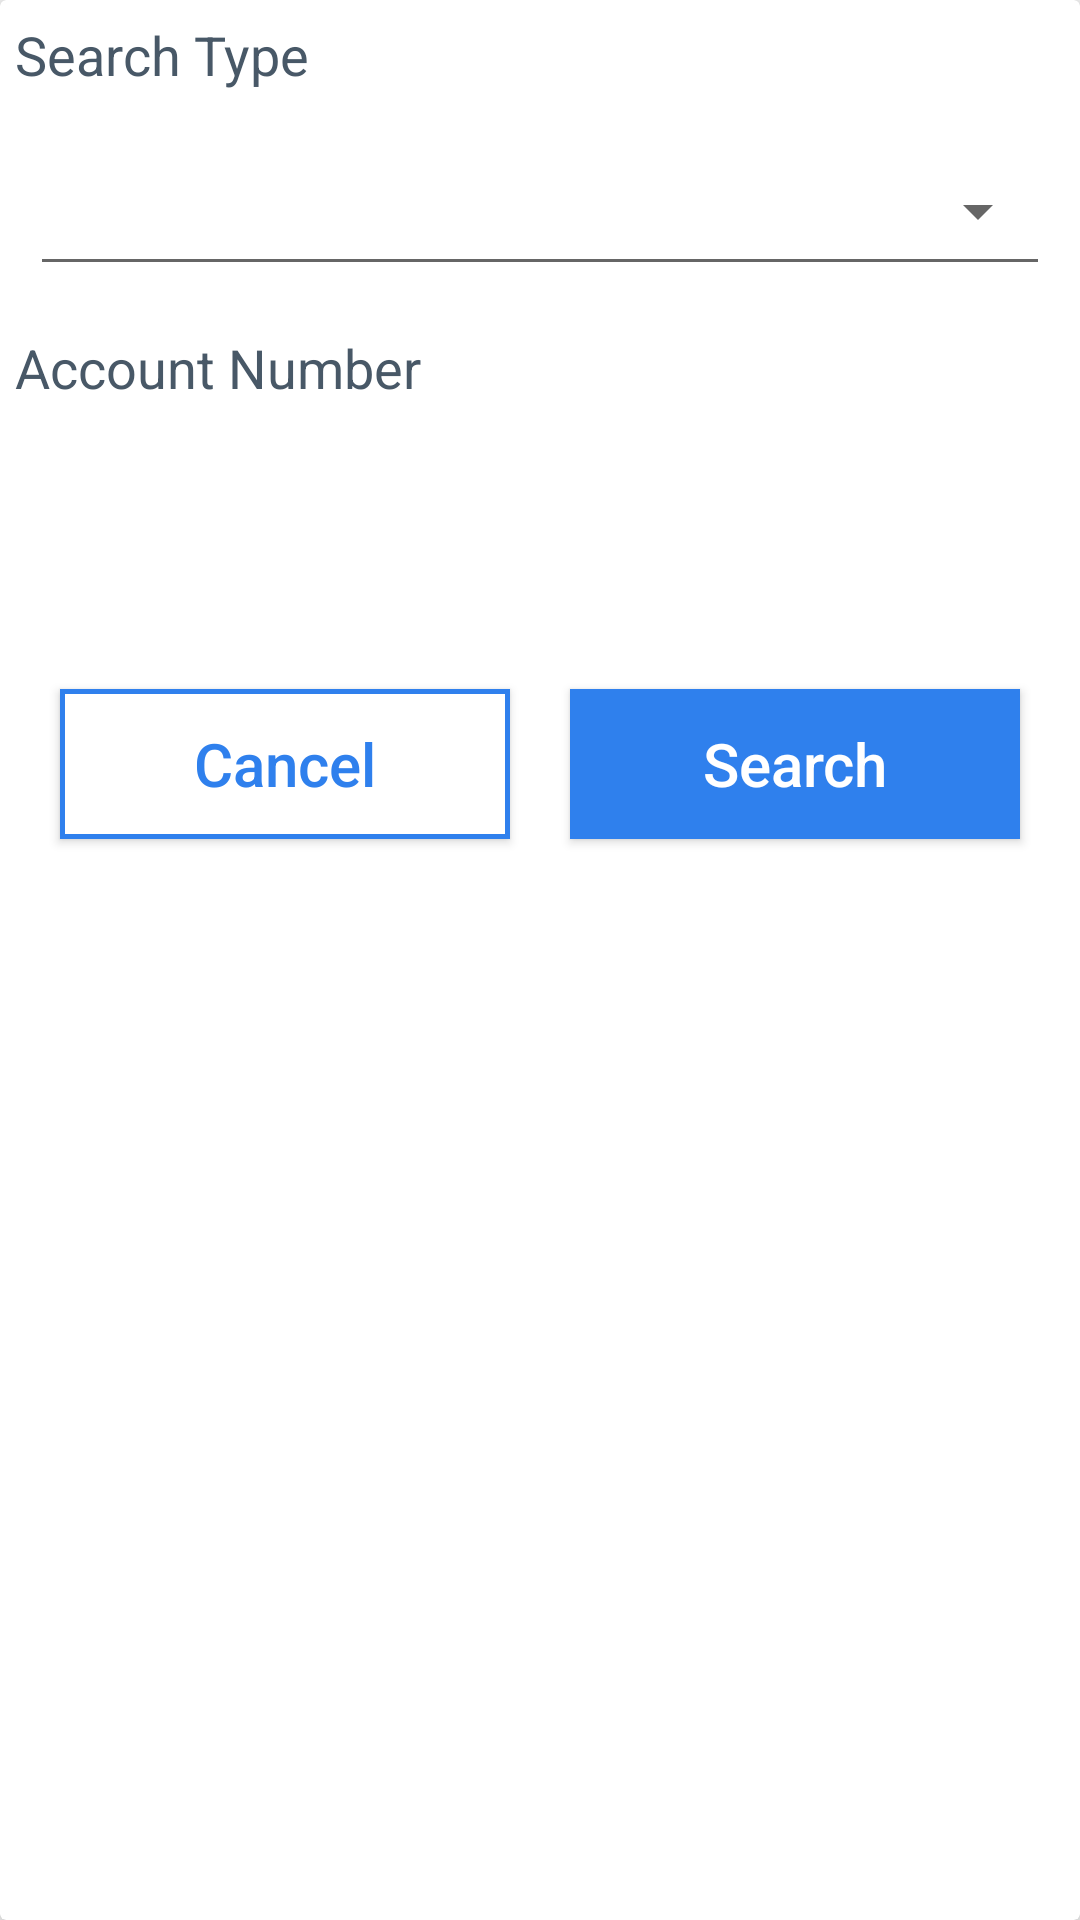

Here is an Android app screen rendered from its layout file. Give the layout XML and the strings, colors and styles it references.
<!-- AndroidManifest.xml: application theme AppTheme -->
<!-- res/layout/accounts_dialog.xml -->
<?xml version="1.0" encoding="utf-8"?>
<androidx.cardview.widget.CardView xmlns:android="http://schemas.android.com/apk/res/android"
    xmlns:app="http://schemas.android.com/apk/res-auto"
    app:cardElevation="5dp"
    android:id="@+id/dialog_background"
    android:layout_margin="10dp"
    android:layout_width="match_parent"
    android:layout_height="wrap_content">

    <LinearLayout
        android:orientation="vertical"
        android:layout_width="match_parent"
        android:layout_height="wrap_content">

        <View
            android:layout_width="match_parent"
            android:layout_height="1dp"/>


        <TextView
            android:layout_width="match_parent"
            android:layout_height="wrap_content"
            android:layout_margin="5dp"
            android:text="Search Type"
            android:textSize="18sp"
            android:textColor="@color/text_color" />

        <Spinner
            android:id="@+id/accounts_search_type"
            style="@style/Widget.AppCompat.Spinner.Underlined"
            android:layout_width="match_parent"
            android:layout_height="50dp"
            android:layout_gravity="center"
            android:layout_margin="10dp"
            android:textSize="20sp" />

        <TextView
            android:id="@+id/accounts_parameter_text"
            android:layout_width="match_parent"
            android:layout_height="wrap_content"
            android:layout_margin="5dp"
            android:textSize="18sp"
            android:text="Account Number"
            android:textColor="@color/text_color" />

        <EditText
            android:id="@+id/accounts_parameter"
            android:layout_width="match_parent"
            android:layout_height="50dp"
            android:layout_margin="10dp"
            android:background="@drawable/edittext_selector" />

        <LinearLayout
            android:layout_margin="10dp"
            android:layout_width="match_parent"
            android:layout_height="wrap_content"
            android:orientation="horizontal"
            android:weightSum="2">

            <Button
                android:id="@+id/accounts_button_cancel"
                android:gravity="center"
                android:layout_width="match_parent"
                android:layout_height="50dp"
                android:layout_margin="10dp"
                android:layout_weight="1"
                android:background="@drawable/cancel_button"
                android:text="Cancel"
                android:textAllCaps="false"
                android:textColor="@color/primary"
                android:textSize="20sp"
                android:textStyle="normal" />

            <Button
                android:id="@+id/accounts_button_search"
                android:gravity="center"
                android:layout_width="match_parent"
                android:layout_height="50dp"
                android:layout_margin="10dp"
                android:layout_weight="1"
                android:background="@color/primary"
                android:text="Search"
                android:textAllCaps="false"
                android:textColor="@color/white"
                android:textSize="20sp"
                android:textStyle="normal" />
        </LinearLayout>

    </LinearLayout>

</androidx.cardview.widget.CardView>
<!-- resources referenced by this layout -->
<resources>
  <color name="primary">#2F80ED</color>
  <color name="text_color">#485867</color>
  <color name="white">#ffffff</color>
  <!-- drawable cancel_button (drawable) -->
  <?xml version="1.0" encoding="utf-8"?>
  <shape android:shape="rectangle"
      xmlns:android="http://schemas.android.com/apk/res/android">
      <stroke
          android:width="5px"
          android:color="#2F80ED" />
  
      <solid android:color="#FFFFFF" />
  
      <padding
          android:bottom="5dp"
          android:left="5dp"
          android:right="5dp"
          android:top="5dp" />
  </shape>
  <style name="AppTheme" parent="Theme.AppCompat.Light.DarkActionBar">
          
          <item name="colorPrimary">@color/colorPrimary</item>
          <item name="colorPrimaryDark">@color/colorPrimaryDark</item>
          <item name="colorAccent">@color/colorAccent</item>
      </style>
  <color name="colorPrimary">#2F80ED</color>
  <color name="colorPrimaryDark">#2F80ED</color>
  <color name="colorAccent">#D81B60</color>
</resources>
